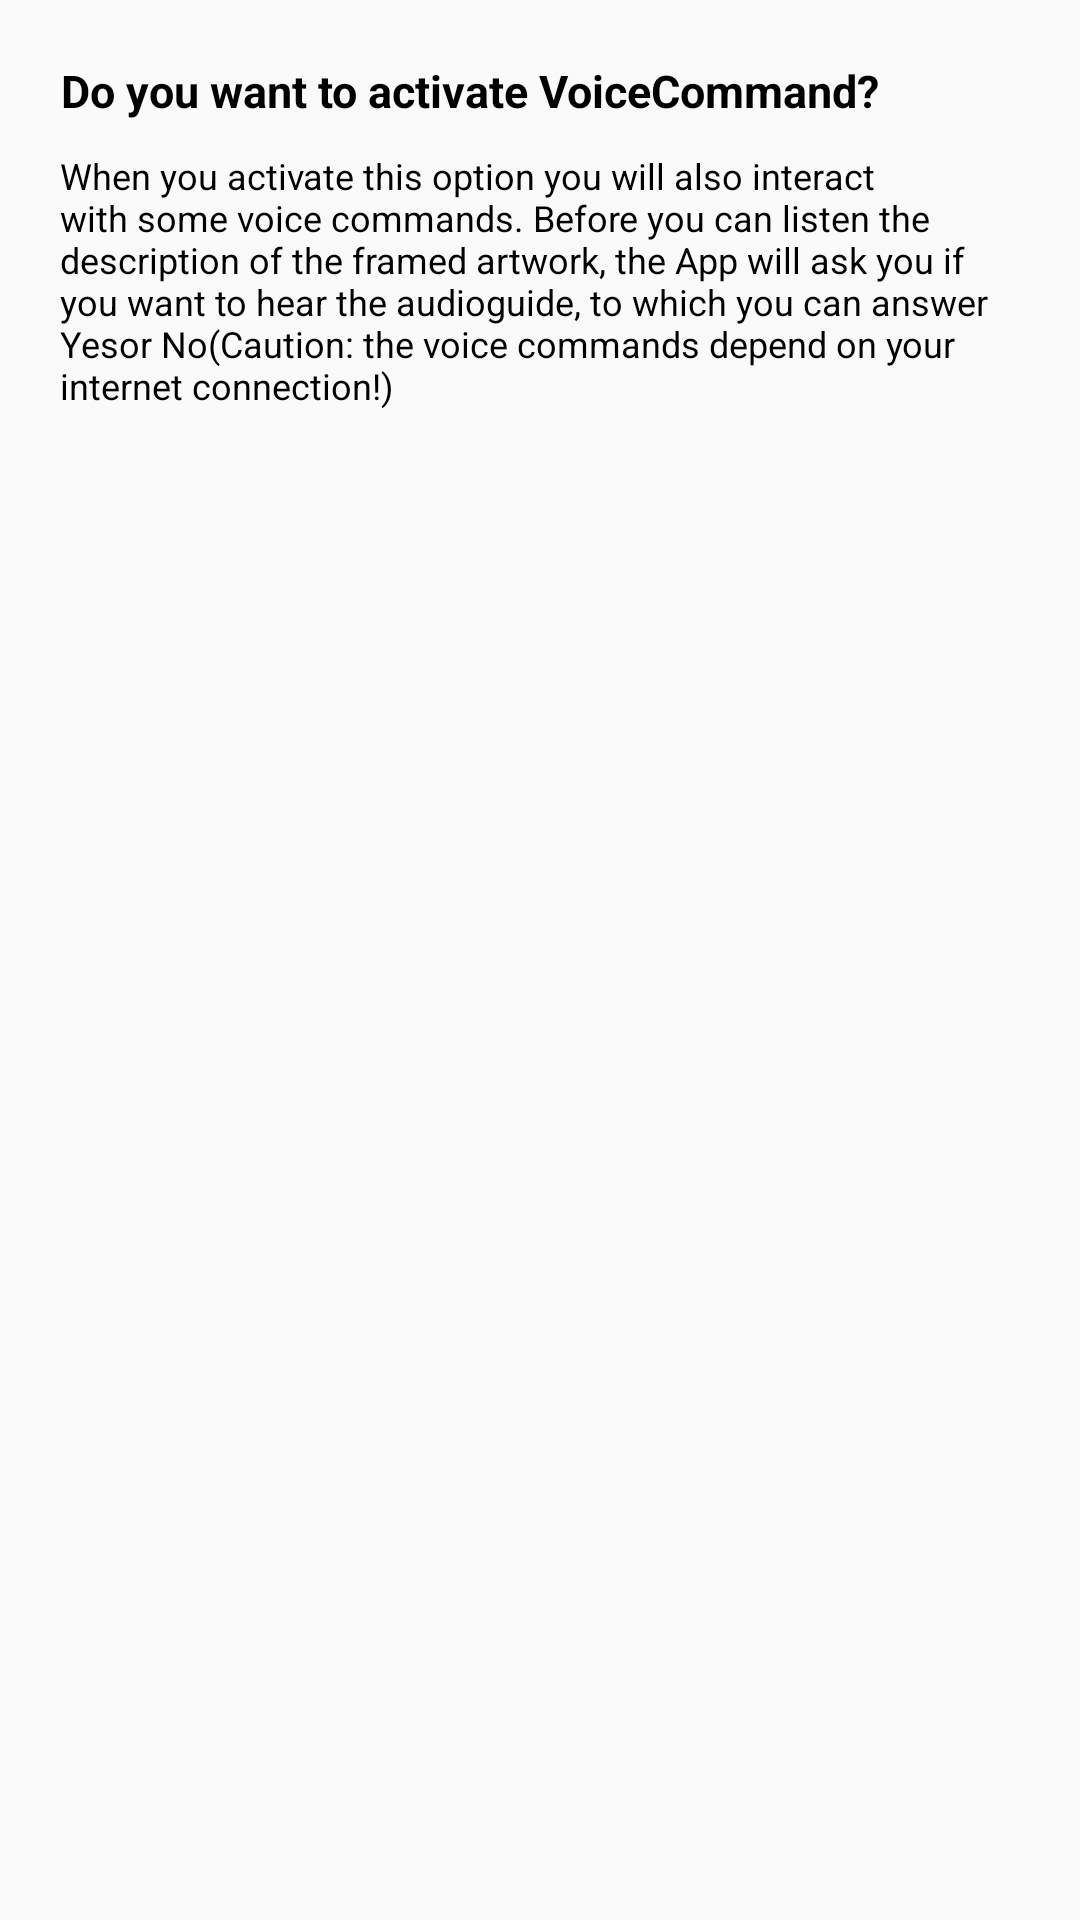

Layout XML and referenced resources for this Android screen:
<!-- AndroidManifest.xml: application theme AppTheme -->
<!-- res/layout/alert_voicecommand_layout_en.xml -->
<?xml version="1.0" encoding="utf-8"?>
<LinearLayout xmlns:android="http://schemas.android.com/apk/res/android"
    android:orientation="vertical" android:layout_width="wrap_content"
    android:layout_height="wrap_content">

    <TextView
        android:layout_width="wrap_content"
        android:layout_height="wrap_content"
        android:id="@+id/text_dialog"
        android:gravity="center"
        android:text="Do you want to activate VoiceCommand?"
        android:textStyle="bold"
        android:textSize="15dp"
        android:layout_marginBottom="10dp"
        android:layout_marginTop="20dp"
        android:layout_marginLeft="20dp"
        android:textColor="@color/black"/>

    <TextView
        android:layout_width="wrap_content"
        android:layout_height="wrap_content"
        android:textSize="12dp"
        android:textColor="@color/black"
        android:layout_marginBottom="10dp"
        android:layout_marginLeft="20dp"
        android:layout_marginRight="20dp"
        android:text="@string/voicecommand_en"/>

</LinearLayout>
<!-- resources referenced by this layout -->
<resources>
  <color name="black">#000000</color>
  <string name="voicecommand_en">When you activate this option you will also interact with some
          voice commands. Before you can listen the description of the framed artwork, the App will
          ask you if you want to hear the audioguide, to which you can answer "Yes" or "No"
          (Caution: the voice commands depend on your internet connection!)</string>
  <style name="AppTheme" parent="Theme.AppCompat.Light.DarkActionBar">
          
          <item name="colorPrimary">@color/colorPrimary</item>
          <item name="colorPrimaryDark">@color/colorPrimaryDark</item>
          <item name="colorAccent">@color/colorPrimary</item>
          
          <item name="windowActionBarOverlay">true</item>
          <item name="actionOverflowMenuStyle">@style/SettingsStyle</item>
  
          <item name="android:textColor">@color/black</item>
  
  
      </style>
  <color name="colorPrimary">#3d260f</color>
  <color name="colorPrimaryDark">#120d08</color>
  <style name="SettingsStyle" parent="Widget.AppCompat.PopupMenu.Overflow">
          <item name="android:layout_below">@id/action_bar</item>
          <item name="overlapAnchor">false</item>
      </style>
</resources>
